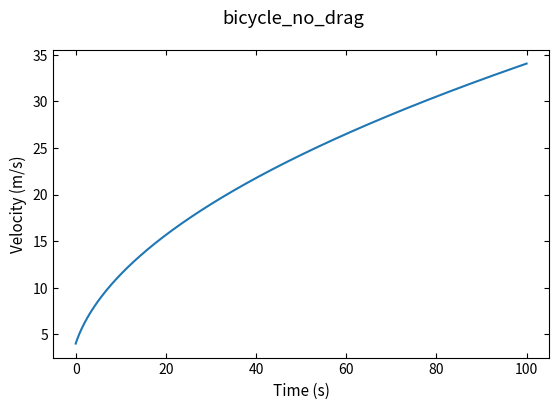

This figure's Python source:
import matplotlib.pyplot as plt

plt.rcParams.update({
    'savefig.dpi': 300, 'figure.figsize': (6.4, 4.0), 'font.size': 11,
    'axes.titlesize': 12, 'axes.labelsize': 11, 'xtick.labelsize': 10,
    'ytick.labelsize': 10, 'legend.fontsize': 10, 'xtick.direction': 'in',
    'ytick.direction': 'in', 'xtick.top': True, 'ytick.right': True,
    'axes.linewidth': 0.8, 'lines.linewidth': 1.5, 'lines.markersize': 5,
    'axes.grid': False, 'axes.unicode_minus': False,
})

P = 400
dt = 0.1
N = 1001
m = 70
v_0 = 4

t = [0] * N
v = [v_0] * N

for i in range(N - 1):
    if v[i] != 0:
        v[i + 1] = v[i] + P * dt / (m * v[i])
        t[i + 1] = t[i] + dt

plt.plot(t, v)
plt.xlabel('Time (s)')
plt.ylabel('Velocity (m/s)')
plt.suptitle('bicycle_no_drag')
plt.show()
